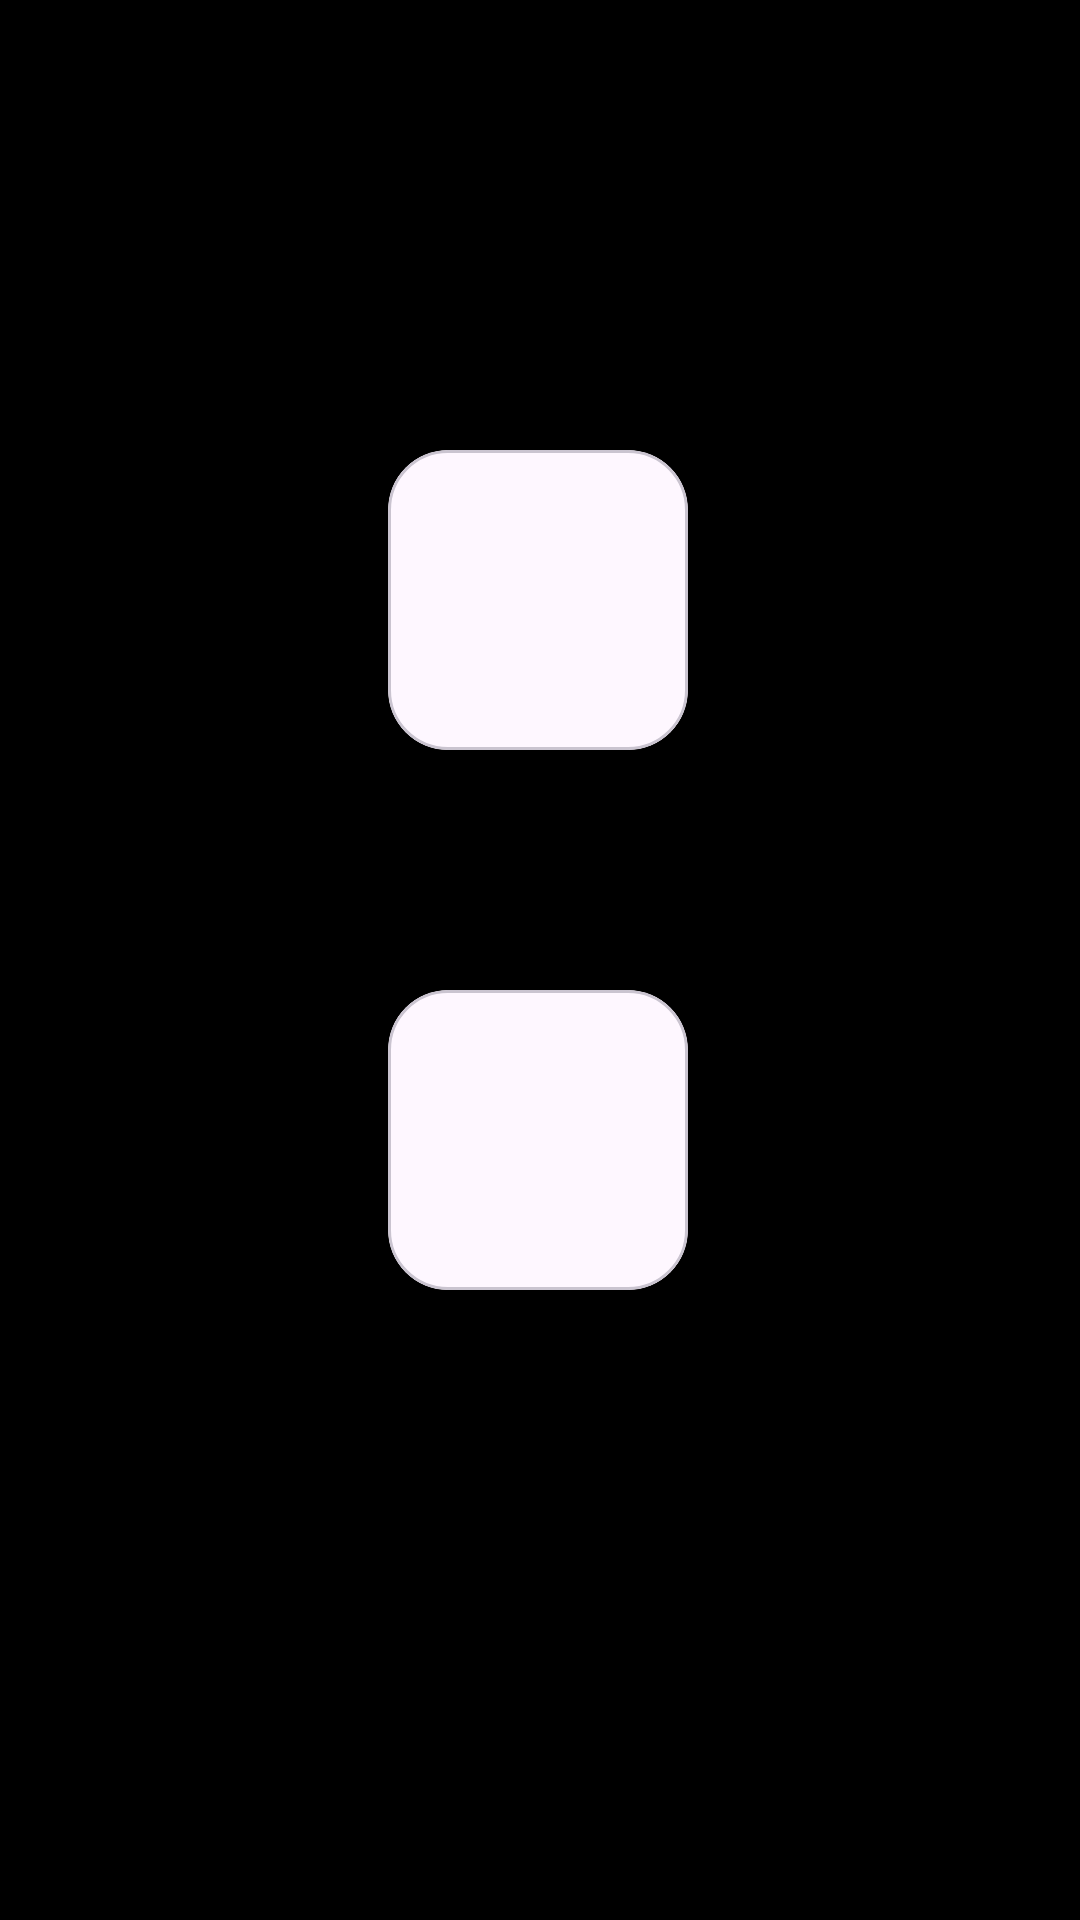

Here is an Android app screen rendered from its layout file. Give the layout XML and the strings, colors and styles it references.
<!-- AndroidManifest.xml: application theme Theme.DarkSouls3Wiki -->
<!-- res/layout/init_fragment_layout.xml -->
<?xml version="1.0" encoding="utf-8"?>
<androidx.constraintlayout.widget.ConstraintLayout
    xmlns:android="http://schemas.android.com/apk/res/android"
    xmlns:app="http://schemas.android.com/apk/res-auto"
    xmlns:tools="http://schemas.android.com/tools"

    android:layout_width="match_parent"
    android:layout_height="match_parent"
    android:background="@color/black">

    <com.google.android.material.card.MaterialCardView
        android:id="@+id/spell_section"
        android:layout_width="100dp"
        android:layout_height="100dp"
        android:layout_marginTop="150dp"

        app:cardCornerRadius="20dp"
        app:layout_constraintEnd_toEndOf="parent"
        app:layout_constraintHorizontal_bias="0.498"
        app:layout_constraintStart_toStartOf="parent"
        app:layout_constraintTop_toTopOf="parent">

        <ImageView
            android:layout_width="match_parent"
            android:layout_height="match_parent"
            android:src="@drawable/ic_launcher_background" />
    </com.google.android.material.card.MaterialCardView>

    <com.google.android.material.card.MaterialCardView
        android:id="@+id/weapon_section"
        android:layout_width="100dp"
        android:layout_height="100dp"
        android:layout_marginTop="80dp"

        app:cardCornerRadius="20dp"
        app:layout_constraintEnd_toEndOf="parent"
        app:layout_constraintHorizontal_bias="0.498"
        app:layout_constraintStart_toStartOf="parent"
        app:layout_constraintTop_toBottomOf="@+id/spell_section">
        <ImageView
            android:layout_width="match_parent"
            android:layout_height="match_parent"
            android:src="@drawable/ic_launcher_background"/>
    </com.google.android.material.card.MaterialCardView>
</androidx.constraintlayout.widget.ConstraintLayout>
<!-- resources referenced by this layout -->
<resources>
  <style name="Theme.DarkSouls3Wiki" parent="Theme.Material3.Light.NoActionBar">
          
          <item name="colorPrimary">@color/purple_500</item>
          <item name="colorPrimaryVariant">@color/purple_700</item>
          <item name="colorOnPrimary">@color/white</item>
          
          <item name="colorSecondary">@color/teal_200</item>
          <item name="colorSecondaryVariant">@color/teal_700</item>
          <item name="colorOnSecondary">@color/black</item>
          
          <item name="android:statusBarColor">@color/black</item>
          
          <item name="android:navigationBarColor">@color/black</item>
      </style>
  <!-- not gathered from this repository: default colours our renderer supplied (Android Studio template values) -->
  <color name="purple_500">#FF6200EE</color>
  <color name="purple_700">#FF3700B3</color>
  <color name="teal_200">#FF03DAC5</color>
  <color name="teal_700">#FF018786</color>
  <color name="black">#FF000000</color>
  <color name="white">#FFFFFFFF</color>
</resources>
